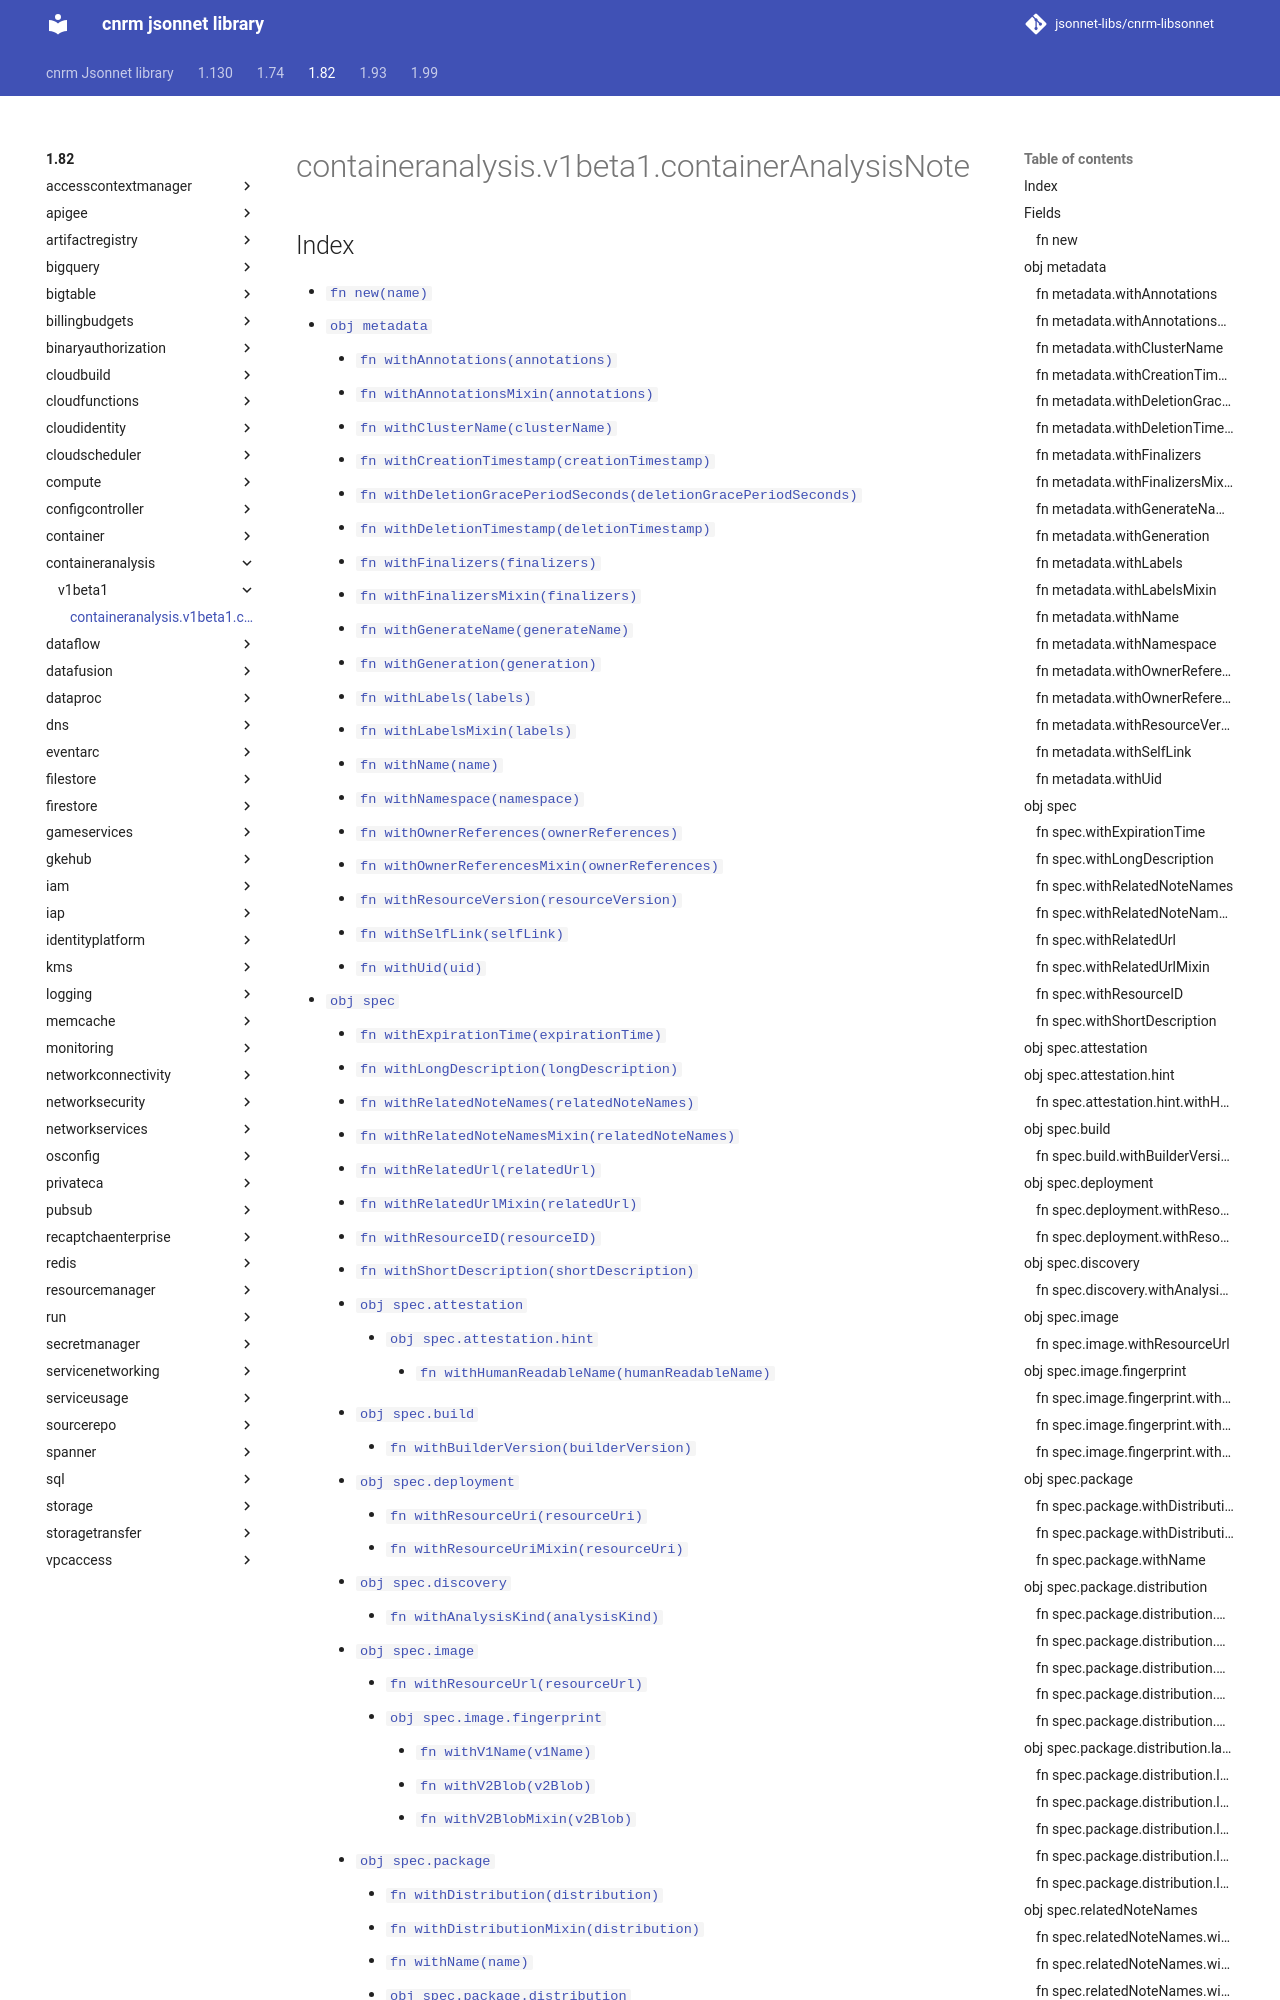

repository: jsonnet-libs/cnrm-libsonnet · page: 1.82/containeranalysis/v1beta1/containerAnalysisNote/index.html · generator: mkdocs

---
permalink: /1.82/containeranalysis/v1beta1/containerAnalysisNote/
---

# containeranalysis.v1beta1.containerAnalysisNote



## Index

* [`fn new(name)`](#fn-new)
* [`obj metadata`](#obj-metadata)
  * [`fn withAnnotations(annotations)`](#fn-metadatawithannotations)
  * [`fn withAnnotationsMixin(annotations)`](#fn-metadatawithannotationsmixin)
  * [`fn withClusterName(clusterName)`](#fn-metadatawithclustername)
  * [`fn withCreationTimestamp(creationTimestamp)`](#fn-metadatawithcreationtimestamp)
  * [`fn withDeletionGracePeriodSeconds(deletionGracePeriodSeconds)`](#fn-metadatawithdeletiongraceperiodseconds)
  * [`fn withDeletionTimestamp(deletionTimestamp)`](#fn-metadatawithdeletiontimestamp)
  * [`fn withFinalizers(finalizers)`](#fn-metadatawithfinalizers)
  * [`fn withFinalizersMixin(finalizers)`](#fn-metadatawithfinalizersmixin)
  * [`fn withGenerateName(generateName)`](#fn-metadatawithgeneratename)
  * [`fn withGeneration(generation)`](#fn-metadatawithgeneration)
  * [`fn withLabels(labels)`](#fn-metadatawithlabels)
  * [`fn withLabelsMixin(labels)`](#fn-metadatawithlabelsmixin)
  * [`fn withName(name)`](#fn-metadatawithname)
  * [`fn withNamespace(namespace)`](#fn-metadatawithnamespace)
  * [`fn withOwnerReferences(ownerReferences)`](#fn-metadatawithownerreferences)
  * [`fn withOwnerReferencesMixin(ownerReferences)`](#fn-metadatawithownerreferencesmixin)
  * [`fn withResourceVersion(resourceVersion)`](#fn-metadatawithresourceversion)
  * [`fn withSelfLink(selfLink)`](#fn-metadatawithselflink)
  * [`fn withUid(uid)`](#fn-metadatawithuid)
* [`obj spec`](#obj-spec)
  * [`fn withExpirationTime(expirationTime)`](#fn-specwithexpirationtime)
  * [`fn withLongDescription(longDescription)`](#fn-specwithlongdescription)
  * [`fn withRelatedNoteNames(relatedNoteNames)`](#fn-specwithrelatednotenames)
  * [`fn withRelatedNoteNamesMixin(relatedNoteNames)`](#fn-specwithrelatednotenamesmixin)
  * [`fn withRelatedUrl(relatedUrl)`](#fn-specwithrelatedurl)
  * [`fn withRelatedUrlMixin(relatedUrl)`](#fn-specwithrelatedurlmixin)
  * [`fn withResourceID(resourceID)`](#fn-specwithresourceid)
  * [`fn withShortDescription(shortDescription)`](#fn-specwithshortdescription)
  * [`obj spec.attestation`](#obj-specattestation)
    * [`obj spec.attestation.hint`](#obj-specattestationhint)
      * [`fn withHumanReadableName(humanReadableName)`](#fn-specattestationhintwithhumanreadablename)
  * [`obj spec.build`](#obj-specbuild)
    * [`fn withBuilderVersion(builderVersion)`](#fn-specbuildwithbuilderversion)
  * [`obj spec.deployment`](#obj-specdeployment)
    * [`fn withResourceUri(resourceUri)`](#fn-specdeploymentwithresourceuri)
    * [`fn withResourceUriMixin(resourceUri)`](#fn-specdeploymentwithresourceurimixin)
  * [`obj spec.discovery`](#obj-specdiscovery)
    * [`fn withAnalysisKind(analysisKind)`](#fn-specdiscoverywithanalysiskind)
  * [`obj spec.image`](#obj-specimage)
    * [`fn withResourceUrl(resourceUrl)`](#fn-specimagewithresourceurl)
    * [`obj spec.image.fingerprint`](#obj-specimagefingerprint)
      * [`fn withV1Name(v1Name)`](#fn-specimagefingerprintwithv1name)
      * [`fn withV2Blob(v2Blob)`](#fn-specimagefingerprintwithv2blob)
      * [`fn withV2
